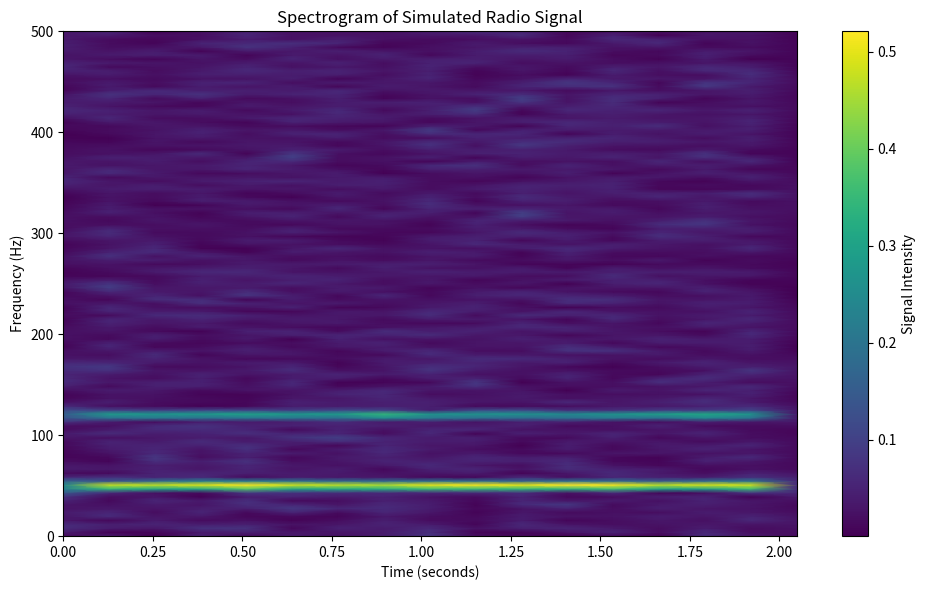

This figure's Python source:
import numpy as np
import matplotlib.pyplot as plt
from scipy.signal import stft

# -----------------------------
# 1. Signal Parameters
# -----------------------------
sampling_rate = 1000  # Hz
duration = 2.0        # seconds
time = np.linspace(0, duration, int(sampling_rate * duration), endpoint=False)

# Frequencies of simulated radio signals
freq1 = 50   # Hz
freq2 = 120  # Hz

# -----------------------------
# 2. Signal Generation
# -----------------------------
signal_1 = np.sin(2 * np.pi * freq1 * time)
signal_2 = 0.6 * np.sin(2 * np.pi * freq2 * time)

# Combined clean signal
clean_signal = signal_1 + signal_2

# Add white Gaussian noise
noise = np.random.normal(0, 0.5, clean_signal.shape)
noisy_signal = clean_signal + noise

# -----------------------------
# 3. Short-Time Fourier Transform (STFT)
# -----------------------------
frequencies, times, Zxx = stft(
    noisy_signal,
    fs=sampling_rate,
    nperseg=256
)

# -----------------------------
# 4. Visualization
# -----------------------------
plt.figure(figsize=(10, 6))
plt.pcolormesh(times, frequencies, np.abs(Zxx), shading='gouraud')
plt.title("Spectrogram of Simulated Radio Signal")
plt.xlabel("Time (seconds)")
plt.ylabel("Frequency (Hz)")
plt.colorbar(label="Signal Intensity")
plt.tight_layout()
plt.show()
